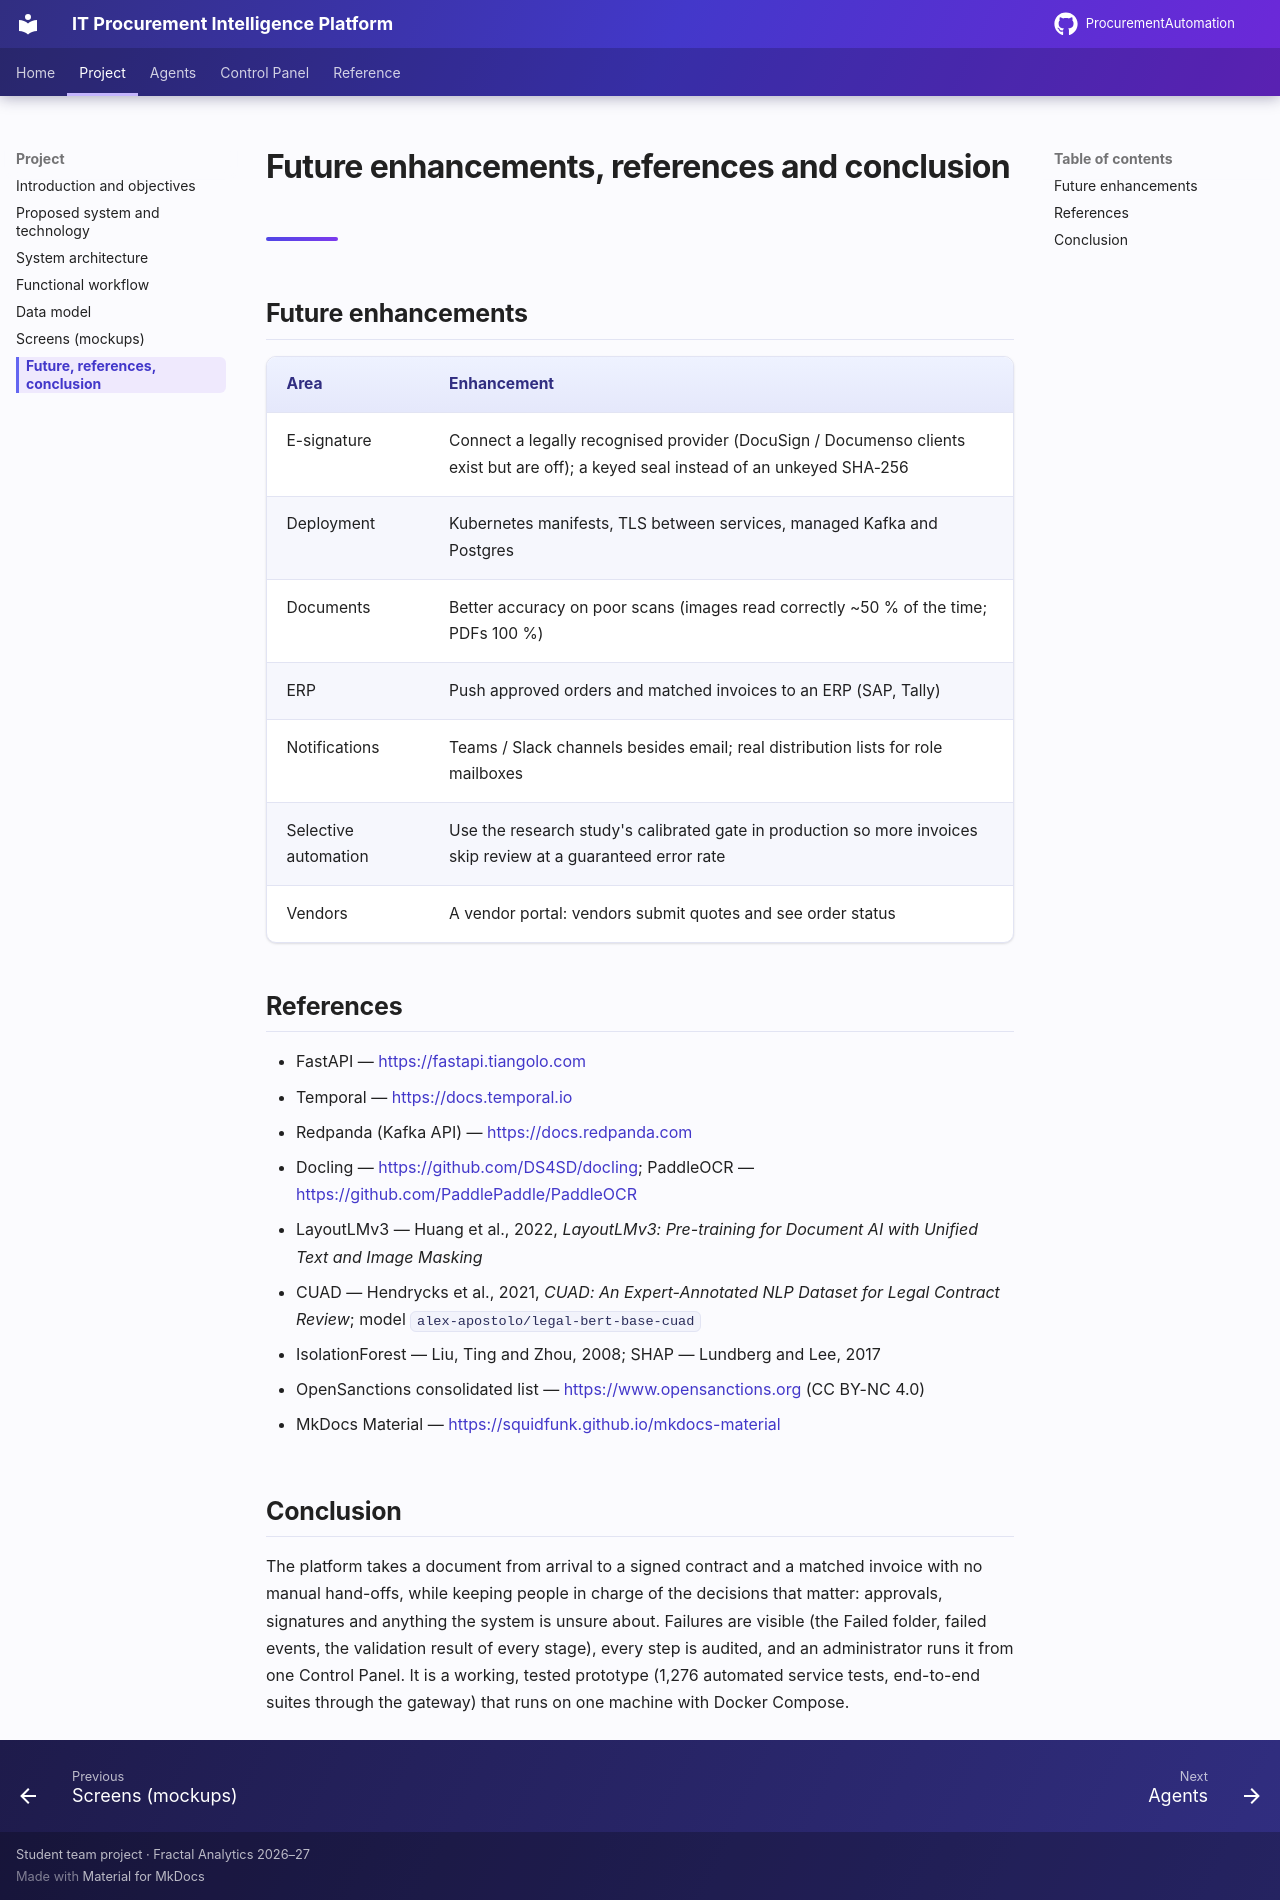

repository: AnoojShete/ProcurementAutomation · page: overview/conclusion/index.html · generator: mkdocs

# Future enhancements, references and conclusion

## Future enhancements

| Area | Enhancement |
|---|---|
| E-signature | Connect a legally recognised provider (DocuSign / Documenso clients exist but are off); a keyed seal instead of an unkeyed SHA-256 |
| Deployment | Kubernetes manifests, TLS between services, managed Kafka and Postgres |
| Documents | Better accuracy on poor scans (images read correctly ~50 % of the time; PDFs 100 %) |
| ERP | Push approved orders and matched invoices to an ERP (SAP, Tally) |
| Notifications | Teams / Slack channels besides email; real distribution lists for role mailboxes |
| Selective automation | Use the research study's calibrated gate in production so more invoices skip review at a guaranteed error rate |
| Vendors | A vendor portal: vendors submit quotes and see order status |

## References

- FastAPI — <https://fastapi.tiangolo.com>
- Temporal — <https://docs.temporal.io>
- Redpanda (Kafka API) — <https://docs.redpanda.com>
- Docling — <https://github.com/DS4SD/docling>; PaddleOCR — <https://github.com/PaddlePaddle/PaddleOCR>
- LayoutLMv3 — Huang et al., 2022, *LayoutLMv3: Pre-training for Document AI with Unified Text and Image Masking*
- CUAD — Hendrycks et al., 2021, *CUAD: An Expert-Annotated NLP Dataset for Legal Contract Review*; model `alex-apostolo/legal-bert-base-cuad`
- IsolationForest — Liu, Ting and Zhou, 2008; SHAP — Lundberg and Lee, 2017
- OpenSanctions consolidated list — <https://www.opensanctions.org> (CC BY-NC 4.0)
- MkDocs Material — <https://squidfunk.github.io/mkdocs-material>

## Conclusion

The platform takes a document from arrival to a signed contract and a
matched invoice with no manual hand-offs, while keeping people in charge of
the decisions that matter: approvals, signatures and anything the system is
unsure about. Failures are visible (the Failed folder, failed events, the
validation result of every stage), every step is audited, and an
administrator runs it from one Control Panel. It is a working, tested
prototype (1,276 automated service tests, end-to-end suites through the
gateway) that runs on one machine with Docker Compose.
